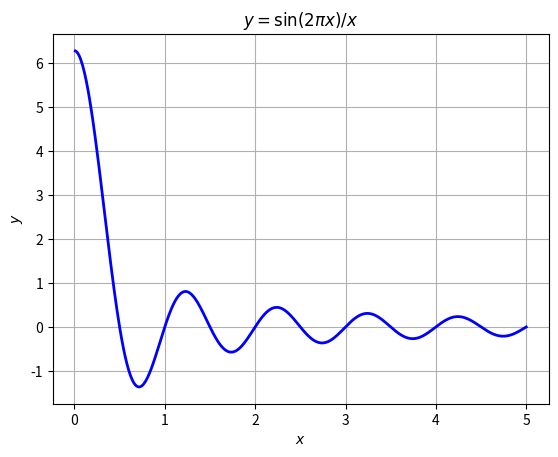

Recreate this plot in Python.
# PACKAGES
import numpy as np
from matplotlib import pyplot as plt # On import pyplot (un sous module de Matplotlib) et on le renomme plt

# FONCTIONS
def ma_fonction(x):
  '''
  Une fonction a tracer.
  '''
  return np.sin(2 * np.pi * x ) / x
  

# DEFINITIONS DIVERSES  
x = np.linspace(0., 5., 500) # On demande un array contenant 100 points equirepartis entre 0 et 5.
y = ma_fonction(x) # Grace a numpy, on applique la fonction a tous les points x d'un coup

# TRACE DE LA COURBE
fig = plt.figure() # On cree une figure
plt.clf()          # On purge la figure
plt.plot(x, y, 'b-', linewidth = 2.)     # On trace y en fonction de x
plt.xlabel('$x$')    # On definit le label de l'axe x
plt.ylabel('$y$')
plt.grid()         # On demande d'avoir une grille
plt.title(r'$y = \sin (2 \pi x) / x$') # On definit le titre et on utilise la syntaxe de LaTeX pour y introduire des maths.
plt.show()

